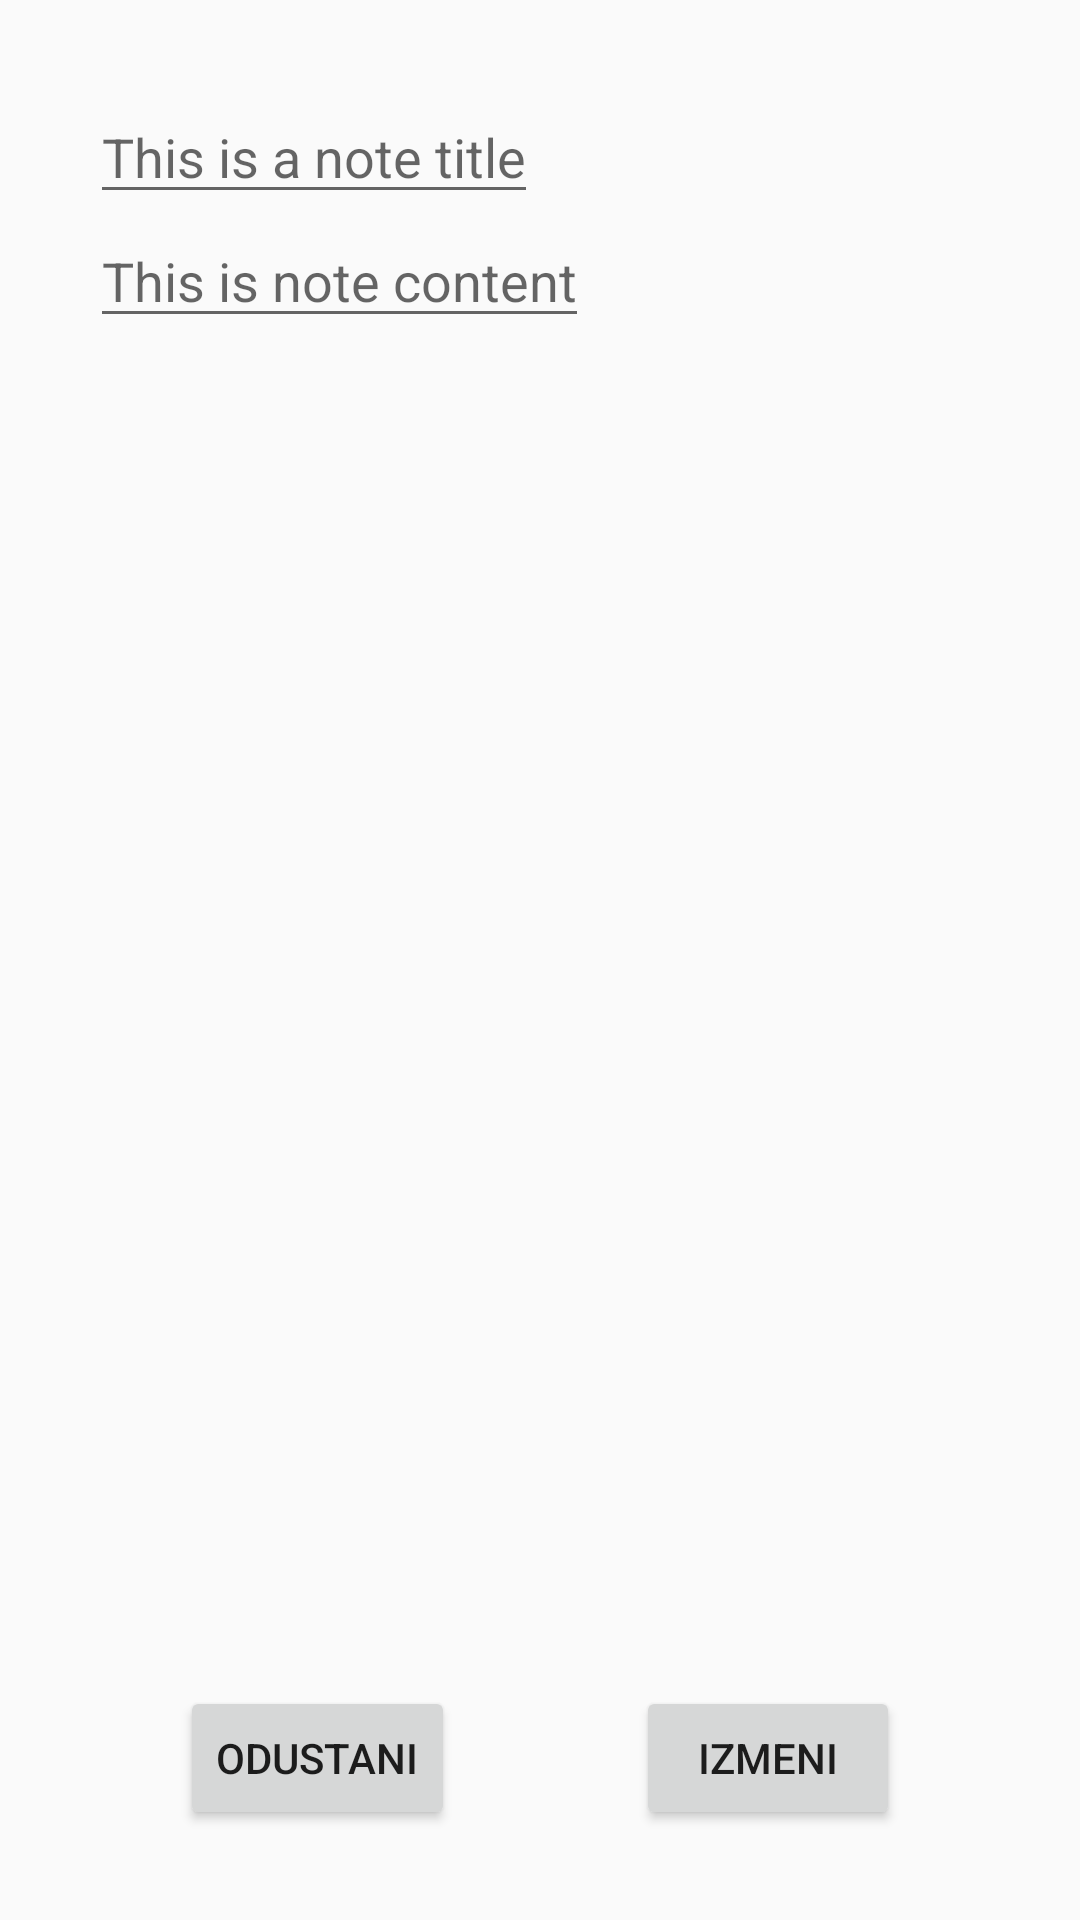

Layout XML and referenced resources for this Android screen:
<!-- AndroidManifest.xml: application theme AppTheme -->
<!-- res/layout/activity_new_note.xml -->
<?xml version="1.0" encoding="utf-8"?>
<androidx.constraintlayout.widget.ConstraintLayout xmlns:android="http://schemas.android.com/apk/res/android"
    android:layout_width="match_parent"
    android:layout_height="match_parent"
    xmlns:app="http://schemas.android.com/apk/res-auto">


    <EditText
        android:id="@+id/noteTitleEditText"
        android:layout_width="wrap_content"
        android:layout_height="wrap_content"
        app:layout_constraintTop_toTopOf="parent"
        app:layout_constraintStart_toStartOf="parent"
        android:layout_marginTop="30dp"
        android:layout_marginStart="30dp"
        android:layout_marginBottom="30dp"
        android:hint="This is a note title"
        />

    <EditText
        android:id="@+id/noteContentEditText"
        android:layout_width="wrap_content"
        android:layout_height="wrap_content"
        app:layout_constraintTop_toBottomOf="@id/noteTitleEditText"
        app:layout_constraintStart_toStartOf="@id/noteTitleEditText"
        android:hint="This is note content"
        />


    <Button
        android:id="@+id/cancelButton"
        android:layout_width="wrap_content"
        android:layout_height="wrap_content"
        app:layout_constraintBottom_toBottomOf="parent"
        app:layout_constraintStart_toStartOf="parent"
        app:layout_constraintEnd_toStartOf="@id/changeButton"
        android:layout_marginBottom="30dp"
        android:text="Odustani"
        />

    <Button
        android:id="@+id/changeButton"
        android:layout_width="wrap_content"
        android:layout_height="wrap_content"
        app:layout_constraintStart_toEndOf="@id/cancelButton"
        app:layout_constraintEnd_toEndOf="parent"
        app:layout_constraintBottom_toBottomOf="@id/cancelButton"
        android:text="Izmeni"
        />
</androidx.constraintlayout.widget.ConstraintLayout>
<!-- resources referenced by this layout -->
<resources>
  <style name="AppTheme" parent="Theme.AppCompat.DayNight.NoActionBar">
          
          <item name="colorPrimary">@color/imperialRed</item>
          <item name="colorPrimaryDark">@color/imperialRed</item>
          <item name="colorAccent">@color/imperialRed</item>
      </style>
  <color name="imperialRed">#ED2939</color>
</resources>
